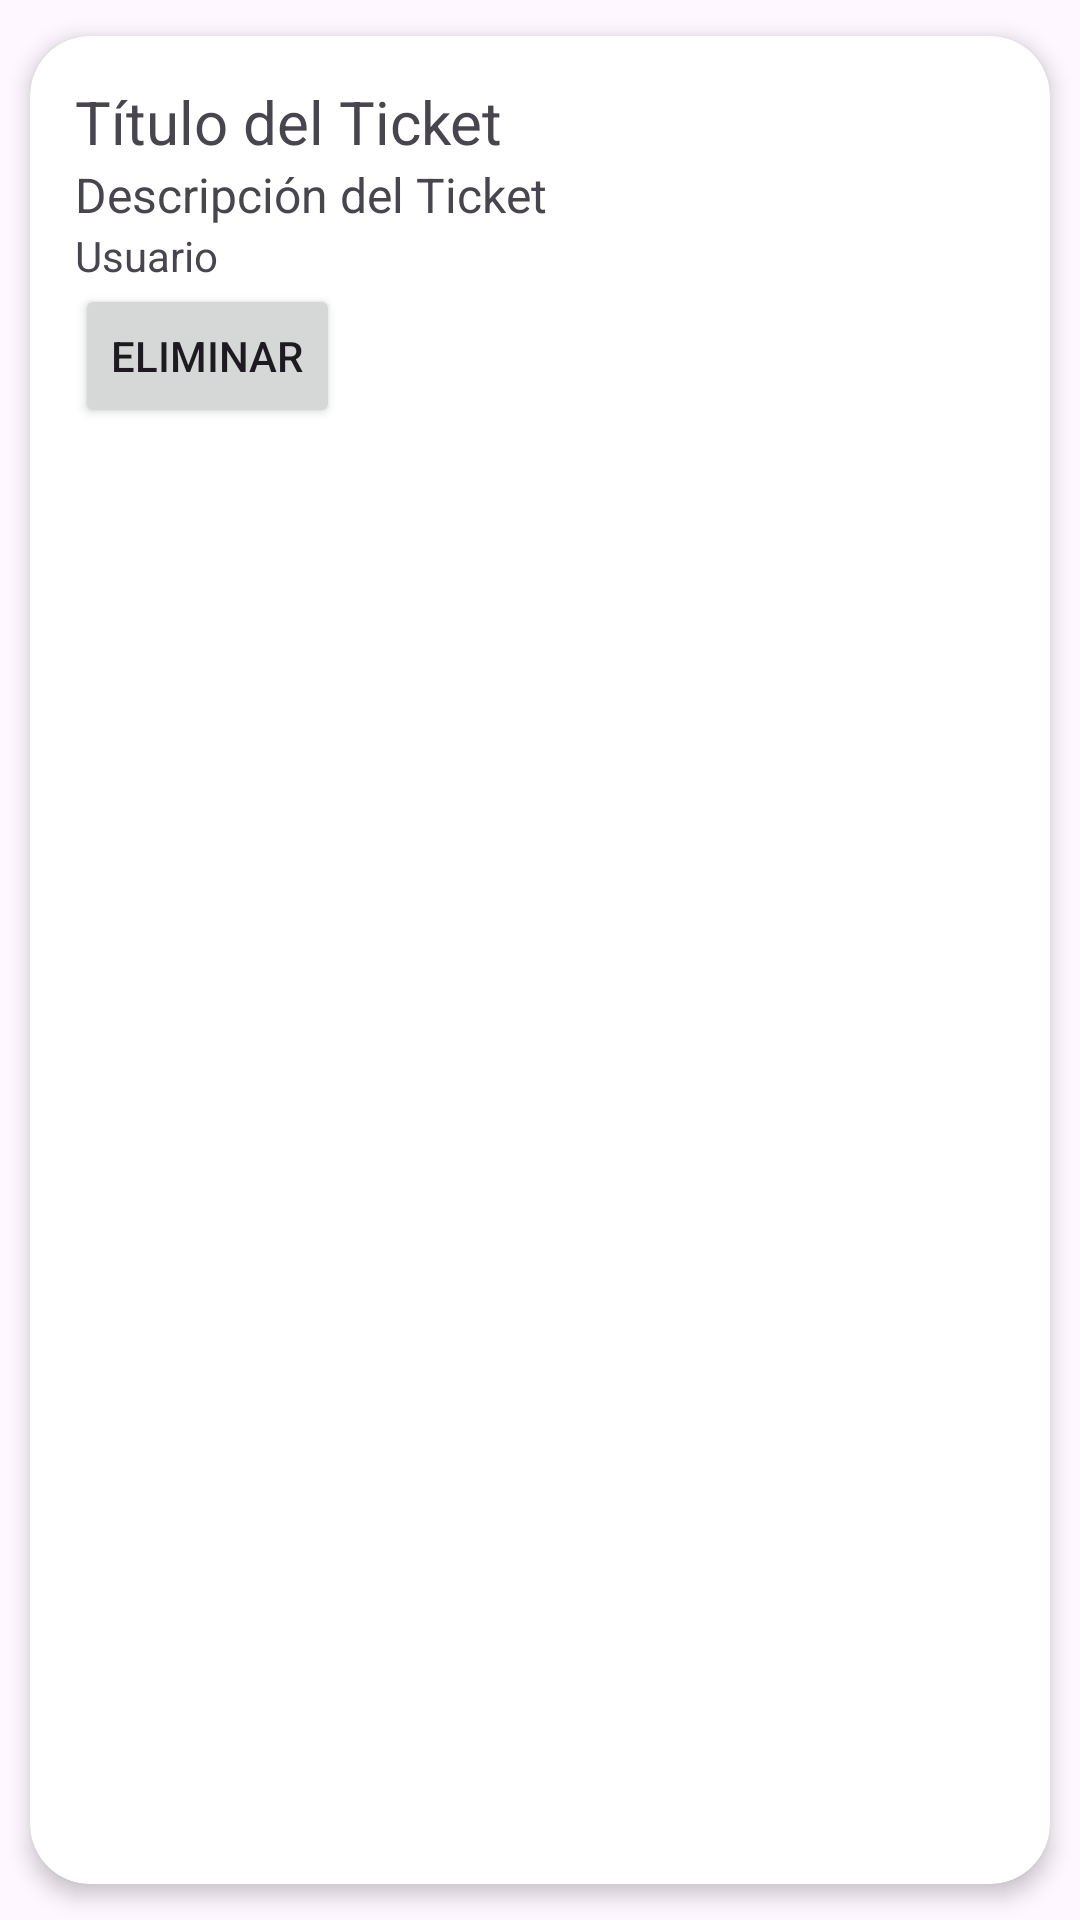

Android layout source for this screen:
<!-- AndroidManifest.xml: application theme Theme.TrabajoCrudParaBryan -->
<!-- res/layout/activity_item_card.xml -->
<?xml version="1.0" encoding="utf-8"?>
<androidx.cardview.widget.CardView xmlns:android="http://schemas.android.com/apk/res/android"
    android:id="@+id/cardview"
    android:layout_width="match_parent"
    android:layout_height="wrap_content"
    xmlns:app="http://schemas.android.com/apk/res-auto"
    app:cardElevation="4dp"
    app:cardCornerRadius="20dp"
    app:cardUseCompatPadding="true"
    app:contentPadding="15dp">

    <LinearLayout
        android:layout_width="match_parent"
        android:layout_height="wrap_content"
        android:orientation="vertical">

        <TextView
            android:id="@+id/txtNombreCard"
            android:layout_width="match_parent"
            android:layout_height="wrap_content"
            android:text="Título del Ticket"
            android:textSize="20sp" />

        <TextView
            android:id="@+id/txtDescripcionCard"
            android:layout_width="match_parent"
            android:layout_height="wrap_content"
            android:text="Descripción del Ticket"
            android:textSize="16sp" />

        <TextView
            android:id="@+id/txtUsuarioCard"
            android:layout_width="match_parent"
            android:layout_height="wrap_content"
            android:text="Usuario"
            android:textSize="14sp" />

        
        <Button
            android:id="@+id/btnEliminar"
            android:layout_width="wrap_content"
            android:layout_height="wrap_content"
            android:text="Eliminar" />
    </LinearLayout>
</androidx.cardview.widget.CardView>
<!-- resources referenced by this layout -->
<resources>
  <style name="Theme.TrabajoCrudParaBryan" parent="Base.Theme.TrabajoCrudParaBryan" />
  <style name="Base.Theme.TrabajoCrudParaBryan" parent="Theme.Material3.DayNight.NoActionBar">
          
          
      </style>
</resources>
